Run: headless pygame with SDL's dummy video driver; simulated clock (each Clock.tick advances the game by its frame time, no real sleeping); random seed 0; keys injected as events and as key.get_pressed() state; no mouse input.
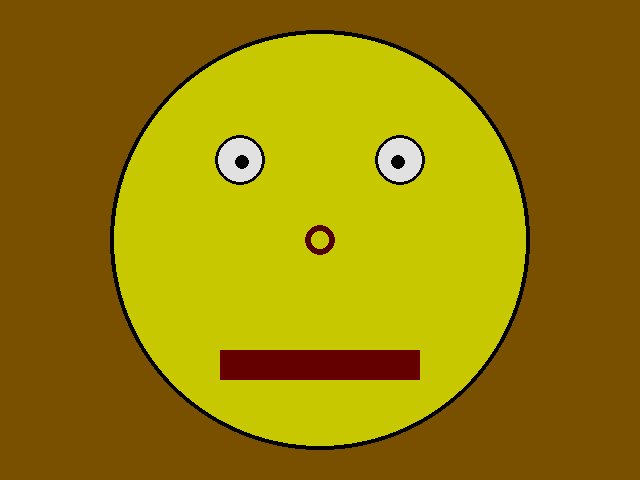
Frame 1 of 4 · flips 1–60 · no input
Frame 2 of 4 · flips 61–180 · tapped SPACE, RETURN · held RIGHT (→), D · screen unchanged from frame 1, image omitted
Frame 3 of 4 · flips 181–300 · held DOWN (↓), S · screen unchanged from frame 2, image omitted
Frame 4 of 4 · flips 301–420 · held LEFT (←), A, UP (↑), W · screen unchanged from frame 3, image omitted

The pygame program that drew these frames:

# TODO: In this module we'll start drawing a simple smiley face
#  Yellow circle for the head
#  Two black circle eyes
#  Red rectangle (rect) mouth
#  Red circle nose.

import pygame
import sys

pygame.init()
screen = pygame.display.set_mode((640, 480))
while True:
    for event in pygame.event.get():
        if event.type == pygame.QUIT:
            sys.exit()

    screen.fill((120, 80, 0))  # Brown

    pygame.draw.circle(screen, (200, 200, 0), (320, 240), 210)
    pygame.draw.circle(screen, (0, 0, 0), (320, 240), 210, 4)

    pygame.draw.circle(screen, (225, 225, 225), (240, 160), 25)
    pygame.draw.circle(screen, (0, 0, 0), (240, 160), 25, 3)
    pygame.draw.circle(screen, (0, 0, 0), (242, 162), 7)

    pygame.draw.circle(screen, (225, 225, 225), (400, 160), 25)
    pygame.draw.circle(screen, (0, 0, 0), (400, 160), 25, 3)
    pygame.draw.circle(screen, (0, 0, 0), (398, 162), 7)

    pygame.draw.circle(screen, (80, 0, 0), (320, 240), 15, 6)

    # pygame.draw.rect(screen, color, (x, y, width, height), thickness)
    pygame.draw.rect(screen, (100, 0, 0), (220, 350, 200, 30))

    pygame.display.update()
